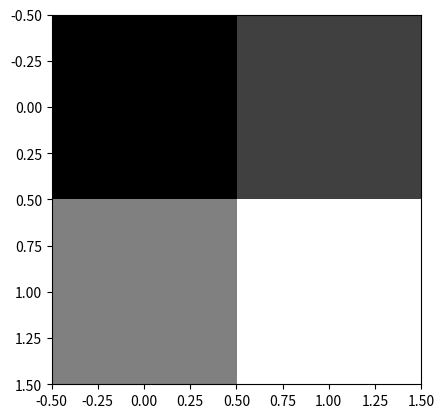

Here is the Python script that generated this plot:
import matplotlib.pyplot as plt
import numpy as np

a = np.array([0, 64, 128, 255]).reshape(2, 2)
plt.imshow(a, cmap = "gray")
plt.show()